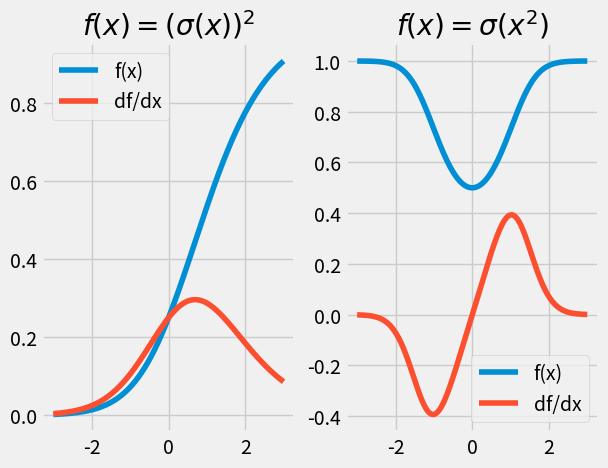

The matplotlib source for this figure:
import numpy as np
from numpy import ndarray
from typing import Callable, List
import matplotlib.pyplot as plt

plt.style.use('fivethirtyeight')


def square(x: ndarray) -> ndarray:
    '''
    Evaluates the square of the input value: x**2
    '''
    return x ** 2


def sigmoid(x: ndarray) -> ndarray:
    '''
    Apply the sigmoid function to each element in the input array.
    '''
    return 1 / (1 + np.exp(-x))


# array function
Array_function = Callable[[ndarray], ndarray]

# chain of functions
Chain = List[Array_function]


# derivative function
def deriv(func: Array_function,
          input_: np.ndarray,
          delta: float = 0.001) -> np.ndarray:
    '''
    Evaluates the derivative of a function "func" at every element
    '''
    return (func(input_ + delta) - func(input_ - delta)) / (delta * 2)


# Chain Derivative
def chain_deriv_2(chain: Chain,
                  input_range: ndarray) -> ndarray:
    '''
    Uses the chain rule to compute the derivative of the composite functions:
    (f2(f1(x)))' = f2'(f1(x)) * f1'(x)
    '''

    assert len(chain) == 2, "This function requires two functions"

    assert input_range.ndim == 1, "1D array of elements"

    f1 = chain[0]
    f2 = chain[1]

    # f1(x)
    f1_of_x = f1(input_range)

    # f1'(x)
    df1dx = deriv(f1, input_range)

    # f2'(f1(x))
    df2du = deriv(f2, f1_of_x)

    return df2du * df1dx


def chain_length_2(chain: Chain,
                   x: ndarray) -> ndarray:
    '''
    Evaluates two functions in a row, in a "Chain"
    '''

    assert len(chain) == 2, "Length of input 'chain' should be 2"

    f1 = chain[0]
    f2 = chain[1]

    return f2(f1(x))


plot_range = np.linspace(-3, 3, 1000)

chain_1 = [sigmoid, square]
chain_2 = [square, sigmoid]

# sigmoid(square(x))
y1 = chain_deriv_2(chain_1, plot_range)
y2 = chain_deriv_2(chain_2, plot_range)

plt.subplot(1, 2, 1)
plt.plot(plot_range, chain_length_2(chain_1, plot_range), label="f(x)")
plt.plot(plot_range, y1, label="df/dx")
plt.title("$f(x)=(\sigma(x))^2$")
plt.legend()

plt.subplot(1, 2, 2)
plt.plot(plot_range, chain_length_2(chain_2, plot_range), label="f(x)")
plt.plot(plot_range, y2, label="df/dx")
plt.title("$f(x)=\sigma(x^2)$")
plt.legend()

plt.show()
